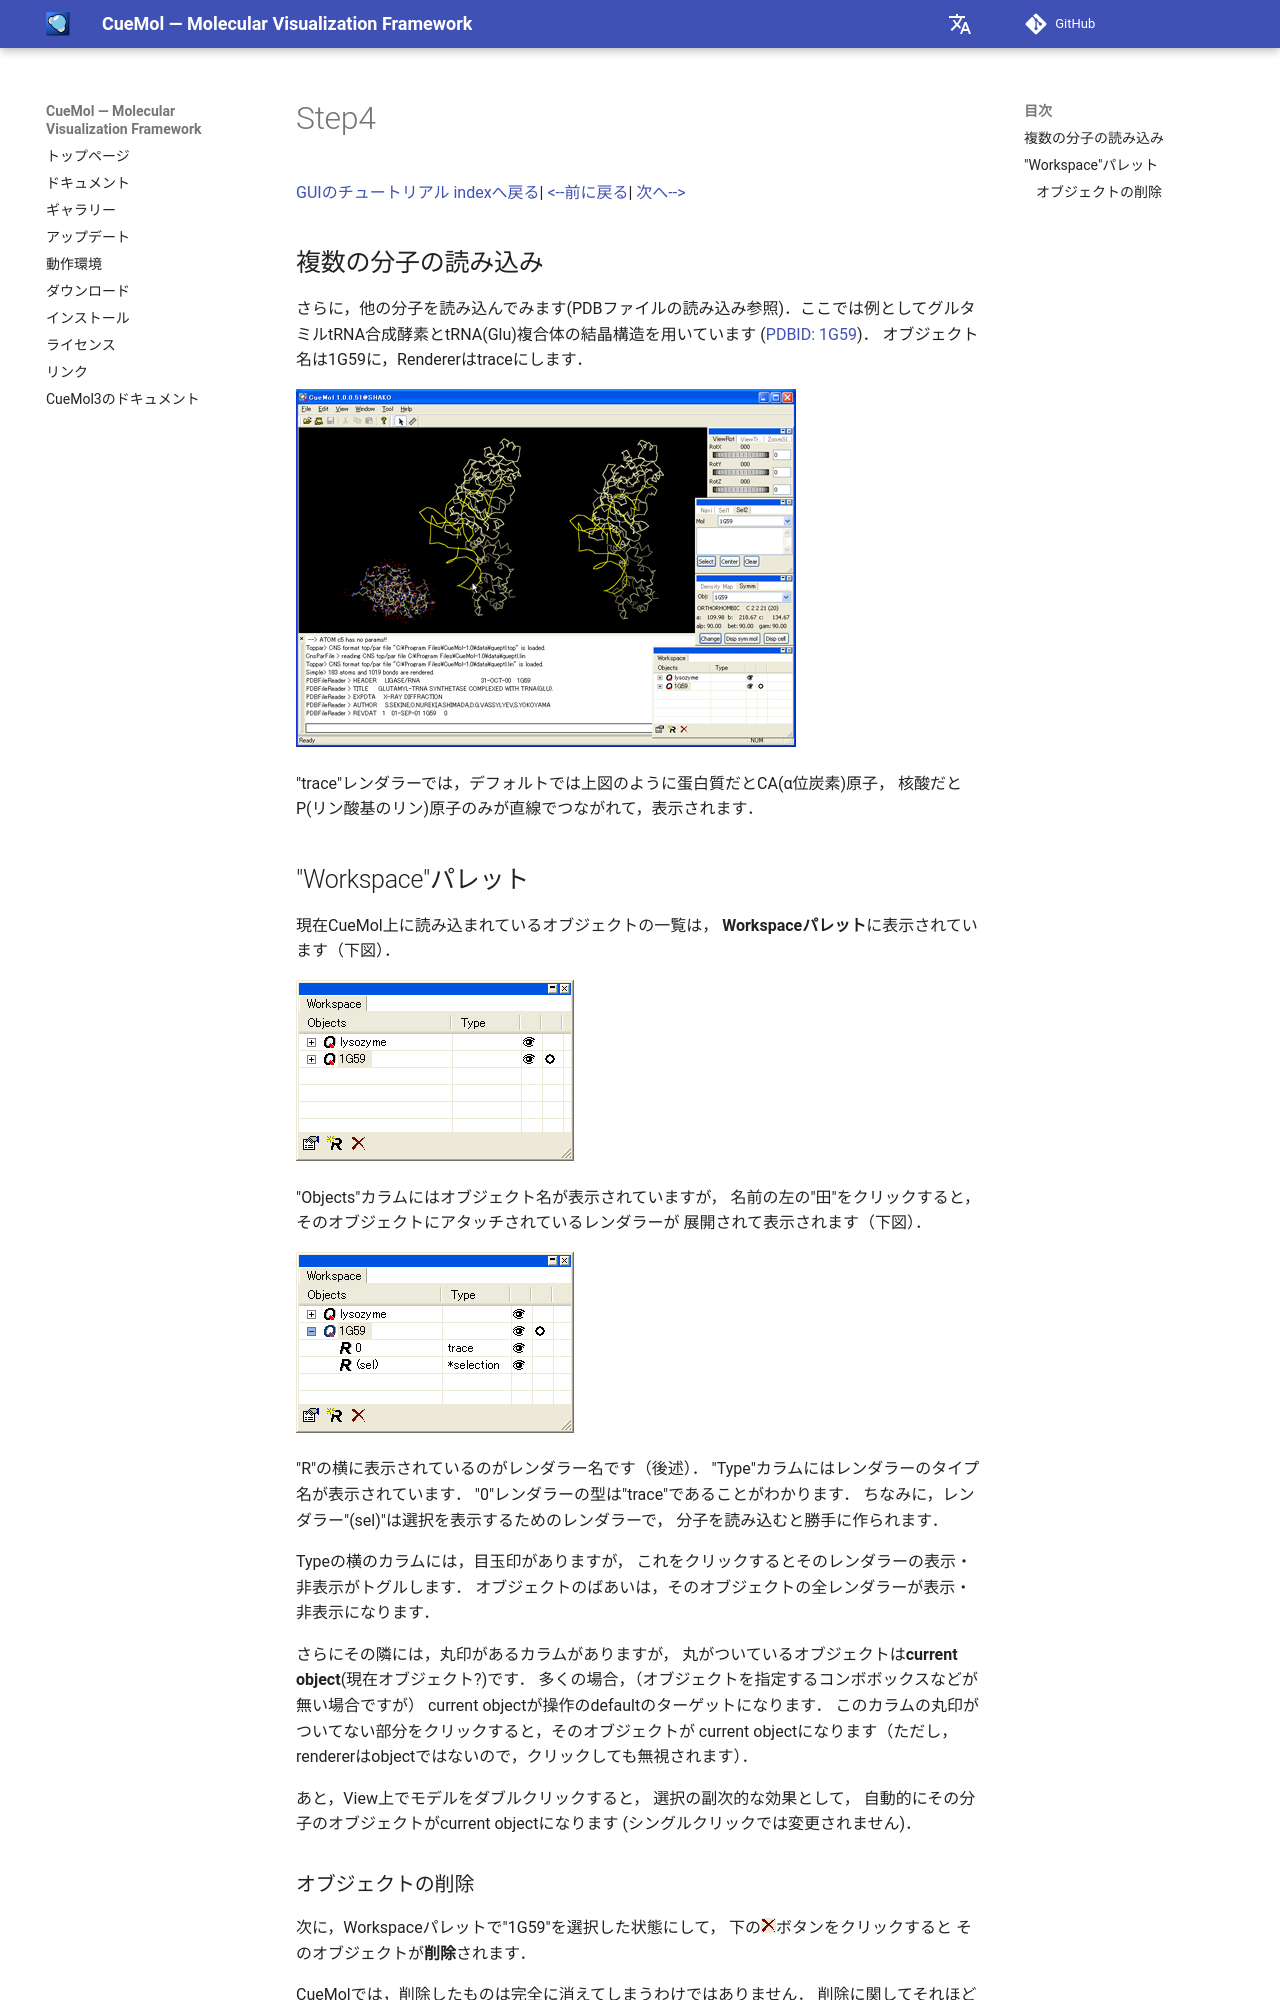

repository: CueMol/cuemol2_docs · page: Documents/GUIのチュートリアル/Step4/index.html · generator: mkdocs

[GUIのチュートリアル indexへ戻る](../../../Documents/GUIのチュートリアル/)|
[&lt;--前に戻る](../../../Documents/GUIのチュートリアル/Step3)|
[次へ--&gt;](../../../Documents/GUIのチュートリアル/Step5)



## 複数の分子の読み込み

さらに，他の分子を読み込んでみます(PDBファイルの読み込み参照)．ここでは例としてグルタミルtRNA合成酵素とtRNA(Glu)複合体の結晶構造を用いています
([PDBID: 1G59](http://pdbbeta.rcsb.org/pdb/explore.do?structureId=1g59))．
オブジェクト名は1G59に，Rendererはtraceにします．

![gui_step4_1g59](../../../assets/images/Documents/GUIのチュートリアル/Step4/gui_step4_1g59.png){ .on-glb }

"trace"レンダラーでは，デフォルトでは上図のように蛋白質だとCA(α位炭素)原子，
核酸だとP(リン酸基のリン)原子のみが直線でつながれて，表示されます．

## "Workspace"パレット
現在CueMol上に読み込まれているオブジェクトの一覧は，
**Workspaceパレット**に表示されています（下図）．

![gui_step4_wspal](../../../assets/images/Documents/GUIのチュートリアル/Step4/gui_step4_wspal.png){ .on-glb }

"Objects"カラムにはオブジェクト名が表示されていますが，
名前の左の"田"をクリックすると，そのオブジェクトにアタッチされているレンダラーが
展開されて表示されます（下図）．

![gui_step4_wspal2](../../../assets/images/Documents/GUIのチュートリアル/Step4/gui_step4_wspal2.png){ .on-glb }

"R"の横に表示されているのがレンダラー名です（後述）．
"Type"カラムにはレンダラーのタイプ名が表示されています．
"0"レンダラーの型は"trace"であることがわかります．
ちなみに，レンダラー"(sel)"は選択を表示するためのレンダラーで，
分子を読み込むと勝手に作られます．

Typeの横のカラムには，目玉印がありますが，
これをクリックするとそのレンダラーの表示・非表示がトグルします．
オブジェクトのばあいは，そのオブジェクトの全レンダラーが表示・非表示になります．

さらにその隣には，丸印があるカラムがありますが，
丸がついているオブジェクトは**current object**(現在オブジェクト?)です．
多くの場合，（オブジェクトを指定するコンボボックスなどが無い場合ですが）
current objectが操作のdefaultのターゲットになります．
このカラムの丸印がついてない部分をクリックすると，そのオブジェクトが
current objectになります（ただし，rendererはobjectではないので，クリックしても無視されます）．

あと，View上でモデルをダブルクリックすると，
選択の副次的な効果として，
自動的にその分子のオブジェクトがcurrent objectになります
(シングルクリックでは変更されません)．
